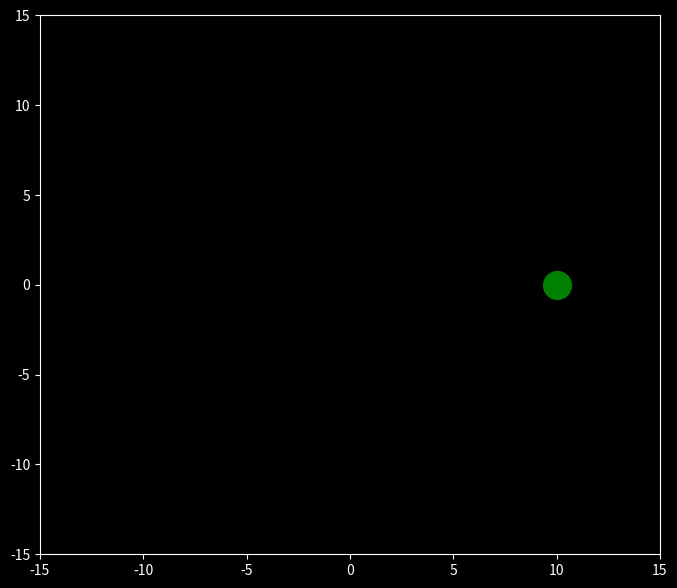
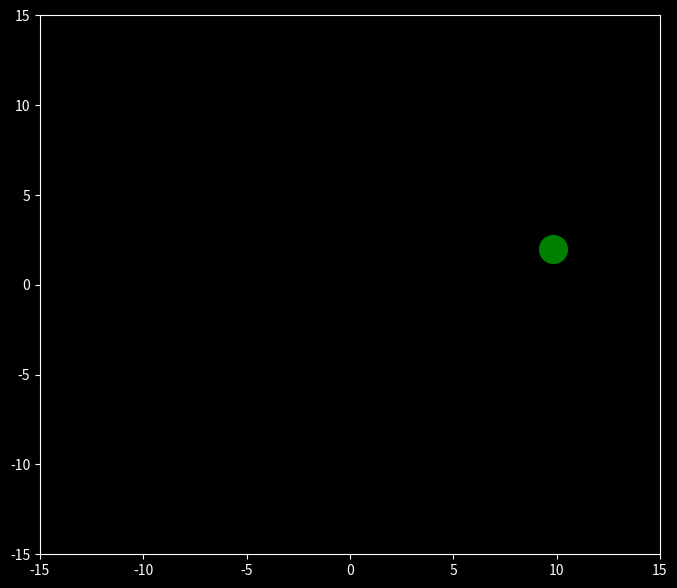
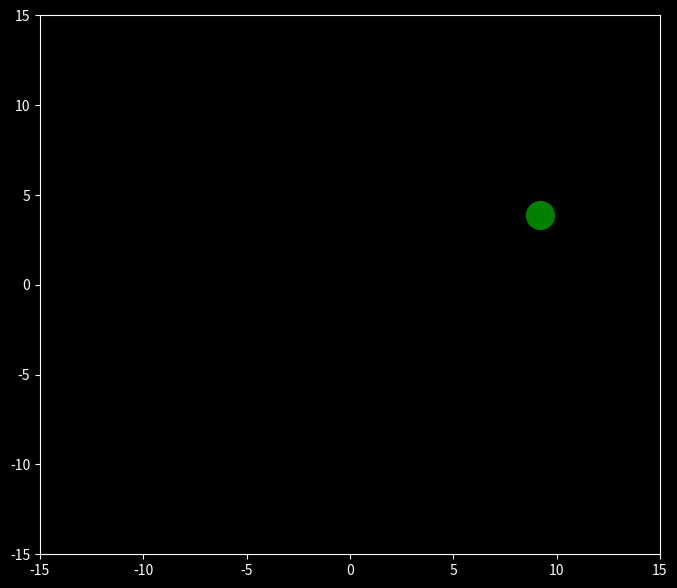
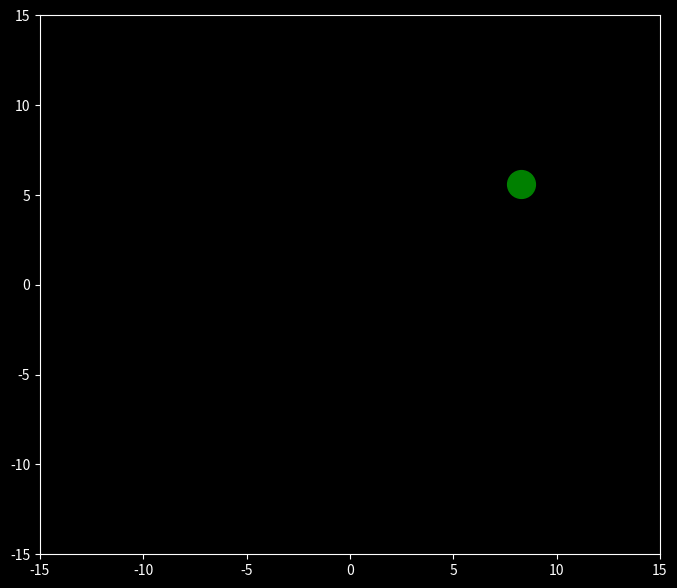
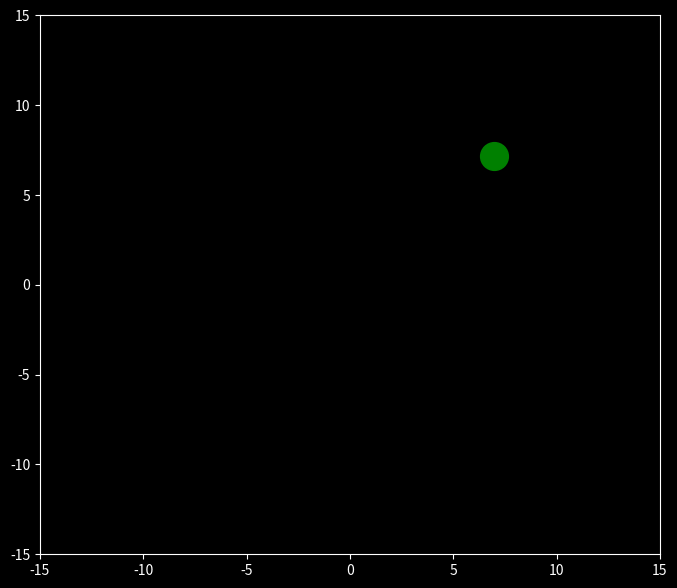
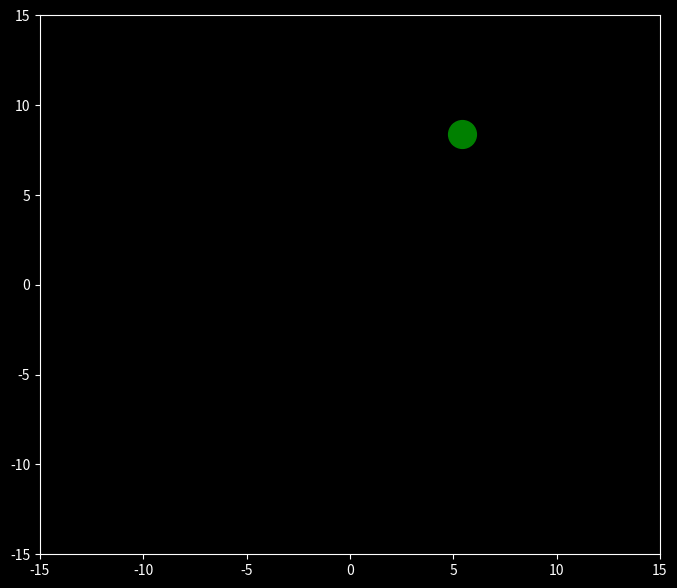
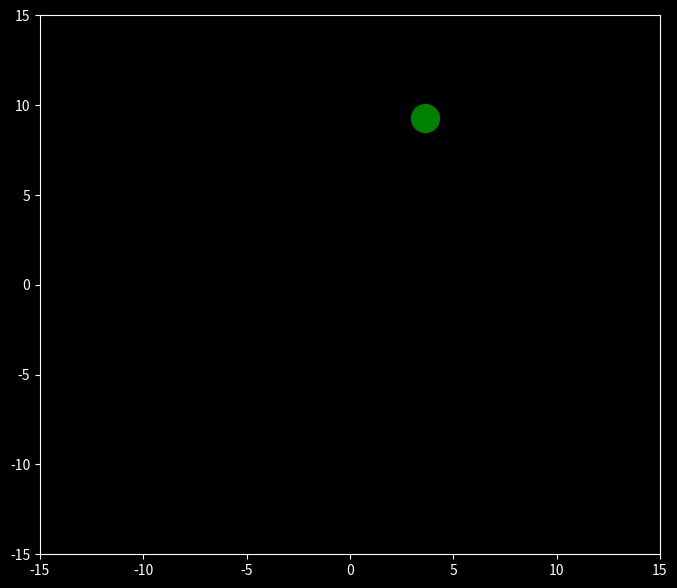
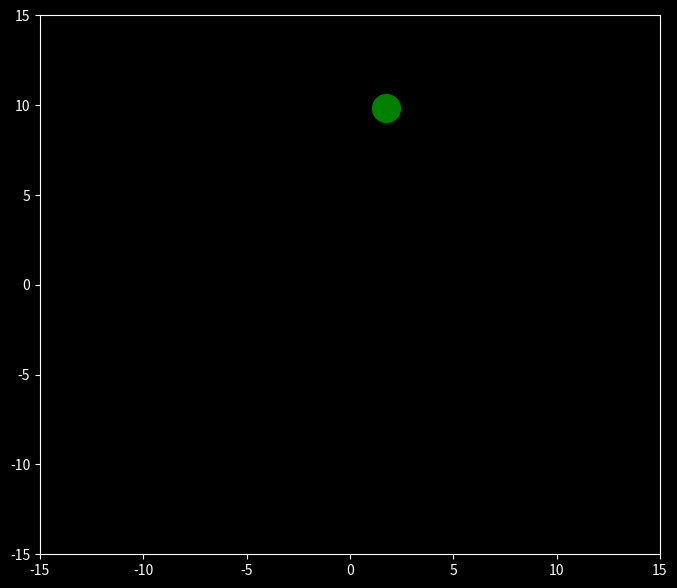
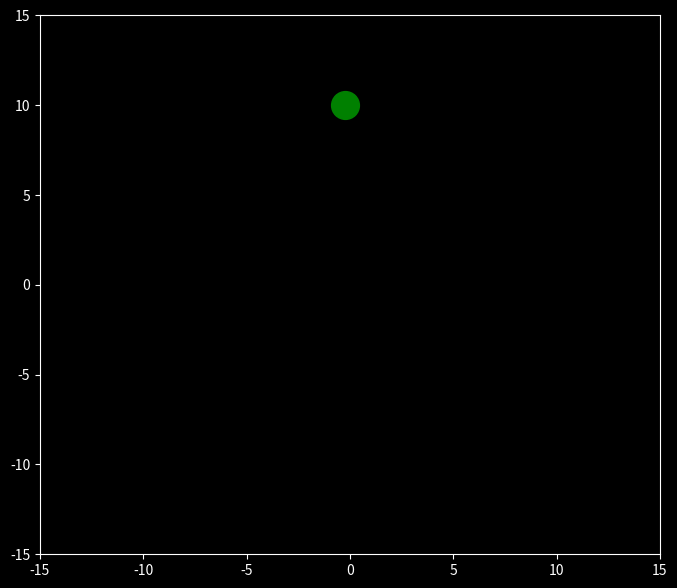
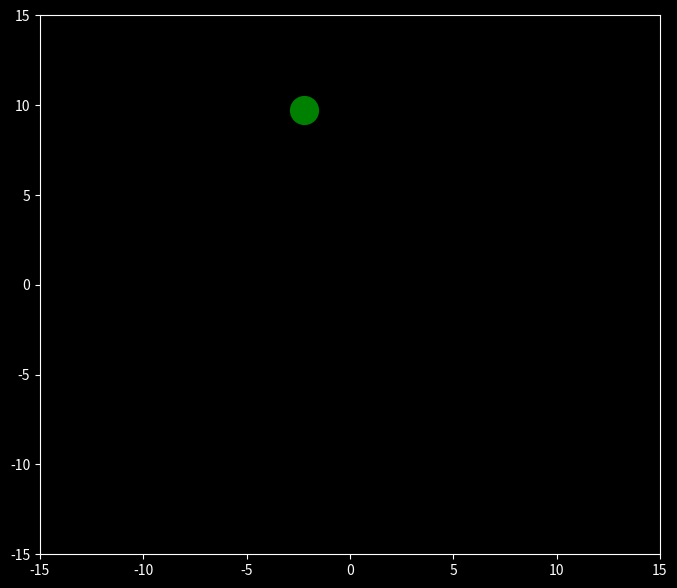
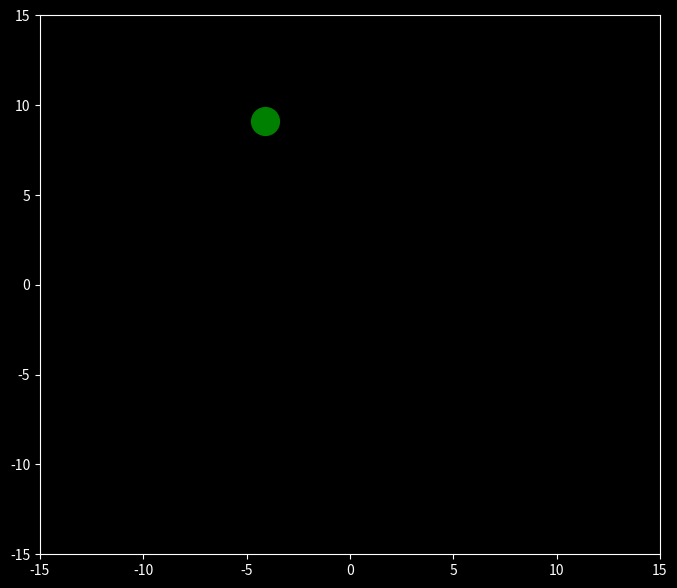
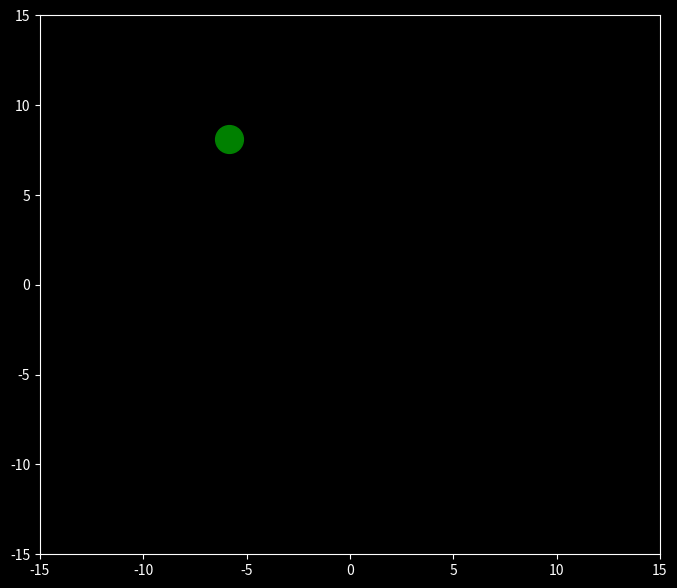
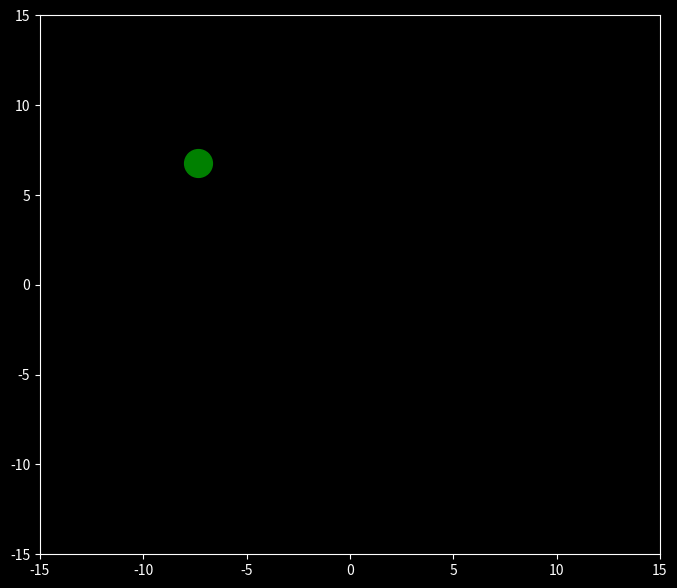
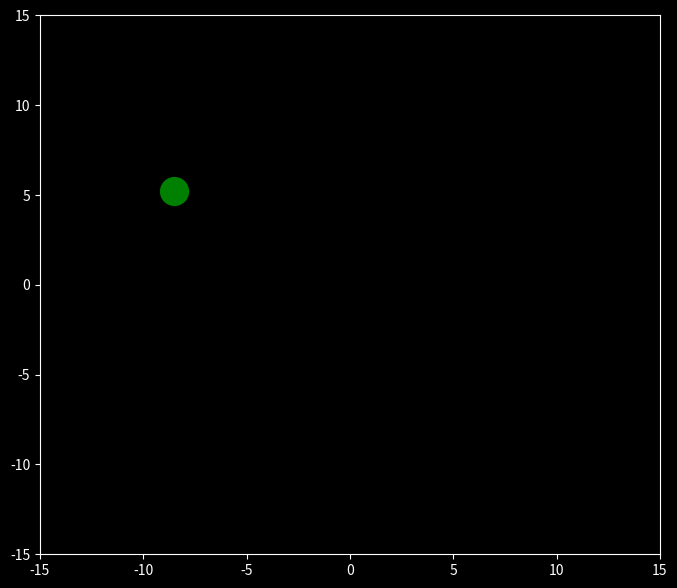
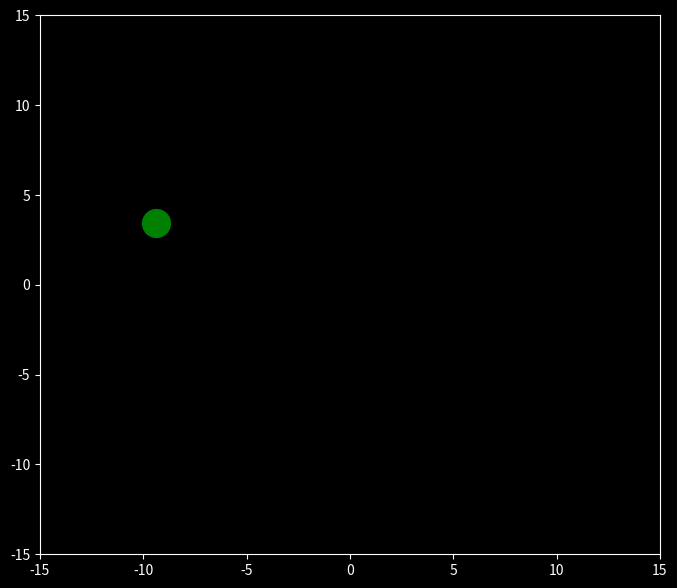
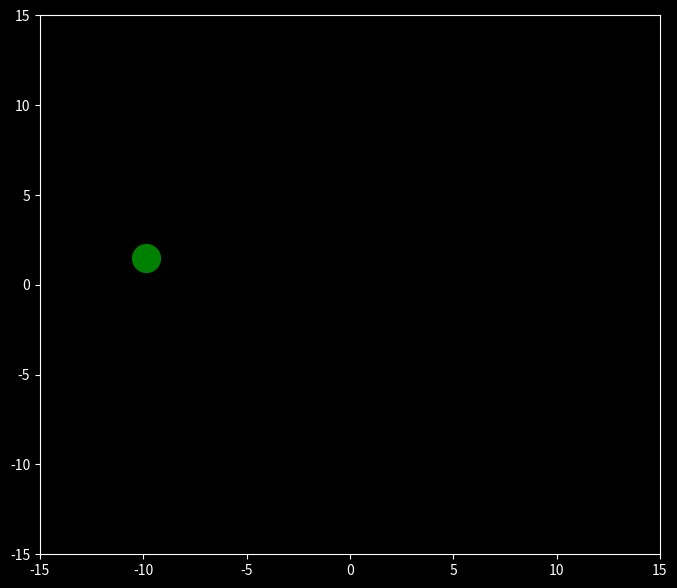

Recreate these plots in Python, in order.
import numpy as np
import matplotlib.pyplot as plt

# function to return the x- and y- positions of the moving "particle" at time "time"
# For now it retures a circle, of radius 'radiusCircle', traced over a period 'Period'

def position(time, radiusCircle=10.0, Period=1.0):

    # calculate positions
    xPos=radiusCircle*np.cos(2.*np.pi*time/Period)
    yPos=radiusCircle*np.sin(2.*np.pi*time/Period)

    return xPos, yPos

# make background dark
plt.style.use('dark_background')

# interactive plotting
plt.ion()

# size of figure in inches
figsize=(8.,7.)

# make it 1 for screen, zero for files
screen=0

# max time to evolve
TMAX=2.0


iScene=1
Nsteps=64

for index in range(0, Nsteps):
    plt.figure(figsize=figsize)

    # calcualte current time
    time=index/(Nsteps-1.)*TMAX

    # calcuate current position
    xPos, yPos=position(time)

    # plot the positions
    plt.plot(xPos,yPos,'go',ms=20)
    plt.axis([-15,15,-15,15])

    if (screen==1):
        plt.show()
        plt.pause(0.01)
    else:
        plt.savefig("fig"+str(iScene).zfill(3)+'.png', bbox_inches='tight')

    iScene+=1
    plt.close()
